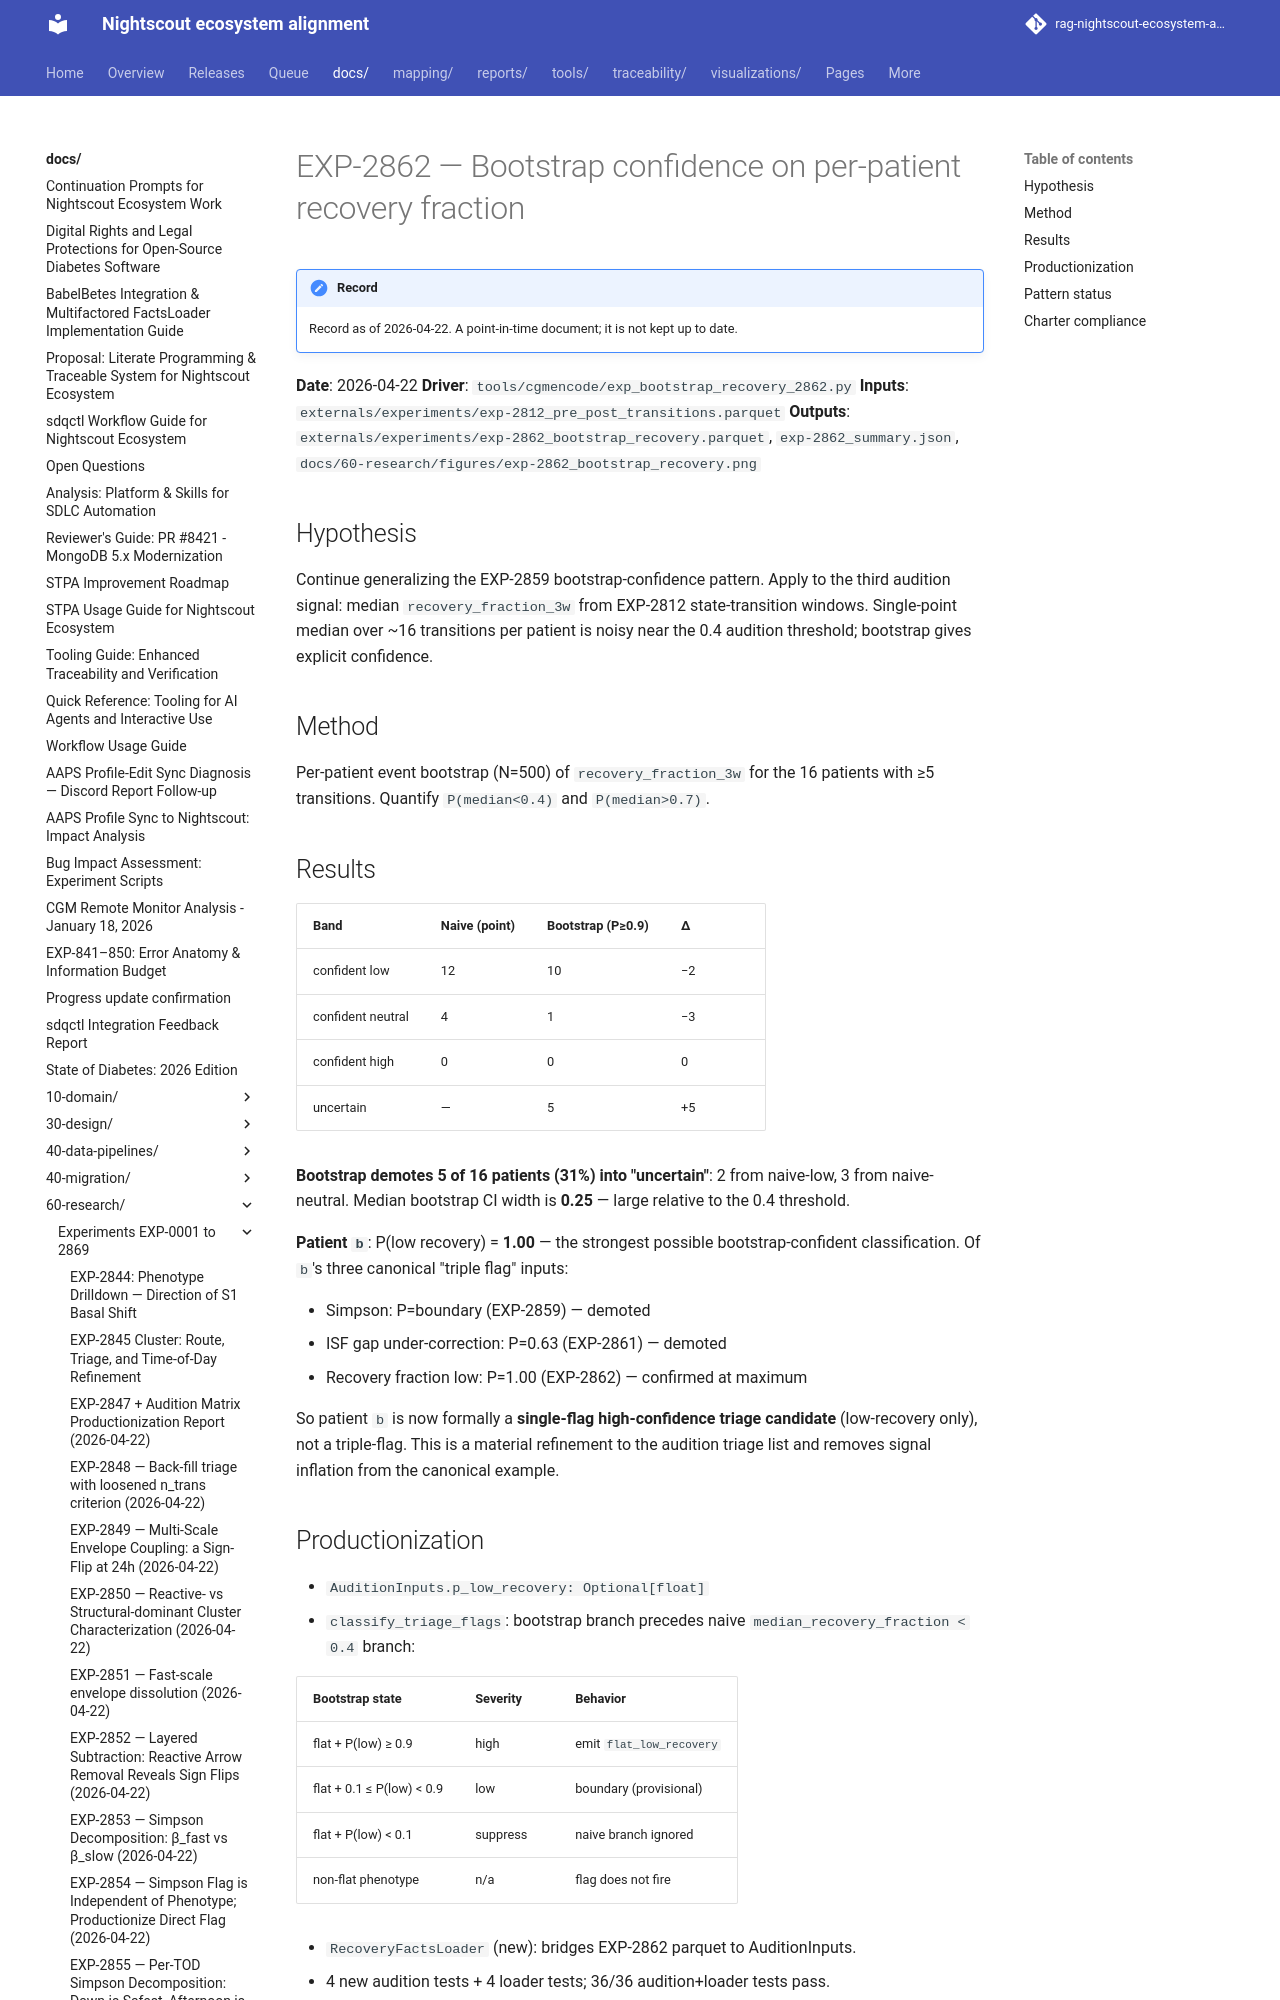

repository: bewest/rag-nightscout-ecosystem-alignment · page: docs/60-research/exp-2862-bootstrap-recovery-report-2026-04-22.html · generator: mkdocs

# EXP-2862 — Bootstrap confidence on per-patient recovery fraction

**Date**: 2026-04-22
**Driver**: `tools/cgmencode/exp_bootstrap_recovery_2862.py`
**Inputs**: `externals/experiments/exp-2812_pre_post_transitions.parquet`
**Outputs**: `externals/experiments/exp-2862_bootstrap_recovery.parquet`,
`exp-2862_summary.json`, `docs/60-research/figures/exp-2862_bootstrap_recovery.png`

## Hypothesis

Continue generalizing the EXP-2859 bootstrap-confidence pattern. Apply
to the third audition signal: median `recovery_fraction_3w` from
EXP-2812 state-transition windows. Single-point median over ~16
transitions per patient is noisy near the 0.4 audition threshold;
bootstrap gives explicit confidence.

## Method

Per-patient event bootstrap (N=500) of `recovery_fraction_3w` for the
16 patients with ≥5 transitions. Quantify `P(median<0.4)` and
`P(median>0.7)`.
